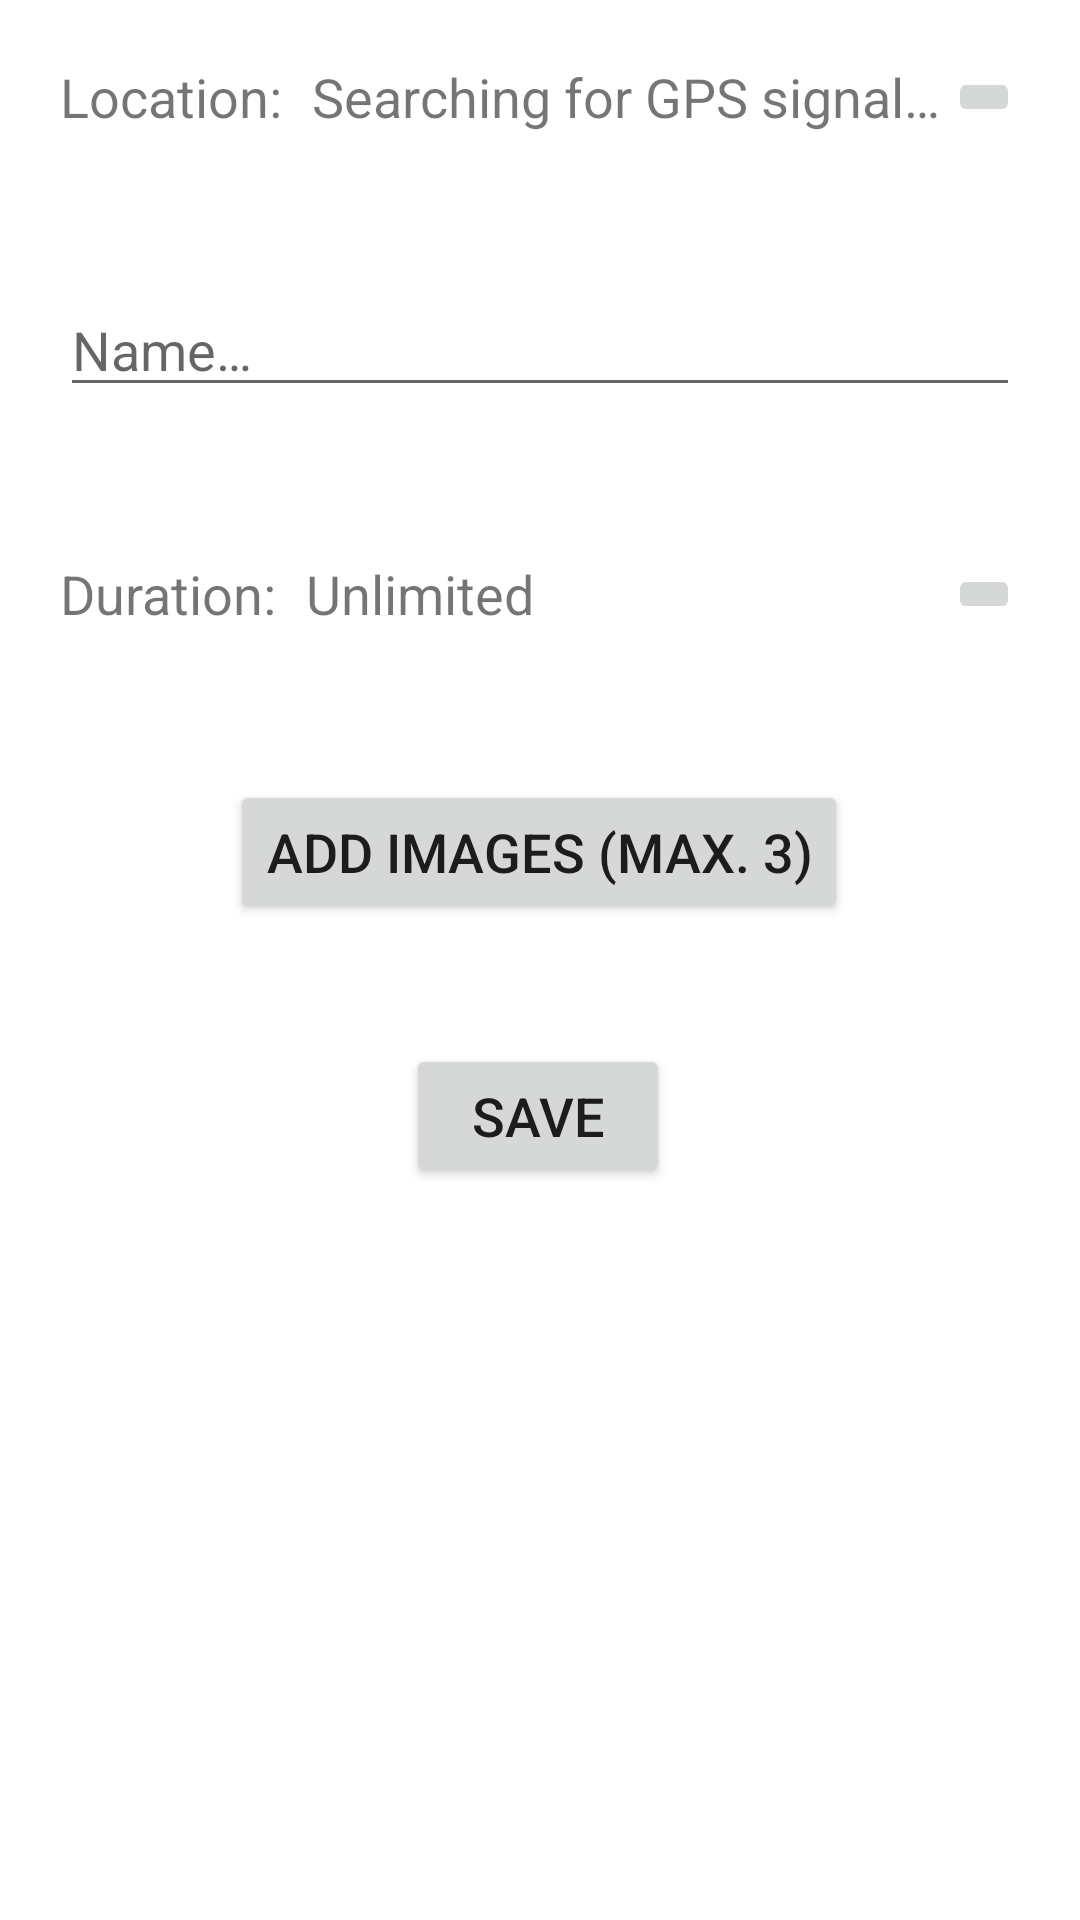

Reconstruct the res/layout file that produces this screen, plus the resources it refers to.
<!-- AndroidManifest.xml: application theme Theme.ParcMarc -->
<!-- res/layout/fragment_create_new_park.xml -->
<?xml version="1.0" encoding="utf-8"?>
<androidx.constraintlayout.widget.ConstraintLayout xmlns:android="http://schemas.android.com/apk/res/android"
    xmlns:app="http://schemas.android.com/apk/res-auto"
    xmlns:tools="http://schemas.android.com/tools"
    android:layout_width="match_parent"
    android:layout_height="match_parent"
    tools:context=".CreateNewParkFragment">


    <ScrollView
        android:layout_width="match_parent"
        android:layout_height="match_parent"
        app:layout_constraintBottom_toBottomOf="parent"
        app:layout_constraintEnd_toEndOf="parent"
        app:layout_constraintHorizontal_bias="0.5"
        app:layout_constraintStart_toStartOf="parent"
        app:layout_constraintTop_toTopOf="parent"
        app:layout_constraintVertical_bias="0.5">

        <androidx.constraintlayout.widget.ConstraintLayout
            android:layout_width="match_parent"
            android:layout_height="wrap_content">

            <TextView
                android:id="@+id/locationText"
                android:layout_width="wrap_content"
                android:layout_height="wrap_content"
                android:layout_marginStart="20dp"
                android:layout_marginTop="20dp"
                android:layout_marginEnd="10dp"
                android:text="@string/location_colon"
                android:textSize="18sp"
                app:layout_constraintEnd_toStartOf="@+id/locationValue"
                app:layout_constraintStart_toStartOf="parent"
                app:layout_constraintTop_toTopOf="parent" />

            <TextView
                android:id="@+id/locationValue"
                android:layout_width="0dp"
                android:layout_height="wrap_content"
                android:layout_marginTop="20dp"
                android:text="@string/works_best_in_an_open_environment"
                android:textSize="18sp"
                app:layout_constraintEnd_toStartOf="@+id/updateLocationButton"
                app:layout_constraintStart_toEndOf="@+id/locationText"
                app:layout_constraintTop_toTopOf="parent" />

            <EditText
                android:id="@+id/editTextName"
                android:layout_width="match_parent"
                android:layout_height="wrap_content"
                android:layout_marginStart="20dp"
                android:layout_marginTop="50dp"
                android:layout_marginEnd="20dp"
                android:ems="10"
                android:hint="@string/name"
                android:inputType="textPersonName"
                app:layout_constraintEnd_toEndOf="parent"
                app:layout_constraintStart_toStartOf="parent"
                app:layout_constraintTop_toBottomOf="@+id/locationValue" />


            <TextView
                android:id="@+id/timeLimitText"
                android:layout_width="wrap_content"
                android:layout_height="wrap_content"
                android:layout_marginStart="20dp"
                android:layout_marginTop="50dp"
                android:layout_marginEnd="10dp"

                android:layout_marginBottom="50dp"
                android:text="@string/duration"
                android:textSize="18sp"
                app:layout_constraintBottom_toTopOf="@+id/addImageButton"
                app:layout_constraintEnd_toStartOf="@+id/timeLimitValue"
                app:layout_constraintStart_toStartOf="parent"
                app:layout_constraintTop_toBottomOf="@+id/editTextName" />

            <TextView
                android:id="@+id/timeLimitValue"
                android:layout_width="0dp"
                android:layout_height="wrap_content"
                android:layout_marginTop="50dp"
                android:layout_marginBottom="50dp"
                android:text="@string/unlimited"
                android:textSize="18sp"
                app:layout_constraintBottom_toTopOf="@+id/addImageButton"
                app:layout_constraintEnd_toStartOf="@+id/imageButton"
                app:layout_constraintStart_toEndOf="@+id/timeLimitText"
                app:layout_constraintTop_toBottomOf="@+id/editTextName" />


            <Button
                android:id="@+id/addImageButton"
                android:layout_width="wrap_content"
                android:layout_height="wrap_content"
                android:layout_marginStart="20dp"
                android:layout_marginEnd="20dp"
                android:text="@string/add_images_max_3"
                android:textSize="18sp"
                app:layout_constraintBottom_toTopOf="@id/imagesLayout"
                app:layout_constraintEnd_toEndOf="parent"
                app:layout_constraintHorizontal_bias="0.497"
                app:layout_constraintStart_toStartOf="parent"
                app:layout_constraintTop_toBottomOf="@+id/saveParkButton" />

            <Button
                android:id="@+id/saveParkButton"
                android:layout_width="wrap_content"
                android:layout_height="wrap_content"
                android:layout_marginBottom="20dp"
                android:text="@string/save"
                android:textSize="18sp"
                app:layout_constraintBottom_toBottomOf="parent"
                app:layout_constraintEnd_toEndOf="parent"
                app:layout_constraintHorizontal_bias="0.498"
                app:layout_constraintStart_toStartOf="parent"
                app:layout_constraintTop_toBottomOf="@+id/imagesLayout" />

            <LinearLayout
                android:id="@+id/imagesLayout"
                android:layout_width="match_parent"
                android:layout_height="wrap_content"
                android:layout_marginStart="20dp"
                android:layout_marginTop="20dp"
                android:layout_marginEnd="20dp"
                android:layout_marginBottom="20dp"
                android:gravity="center_horizontal"
                android:orientation="horizontal"
                app:layout_constraintBottom_toTopOf="@+id/saveParkButton"
                app:layout_constraintEnd_toEndOf="parent"
                app:layout_constraintHorizontal_bias="0.5"
                app:layout_constraintStart_toStartOf="parent"
                app:layout_constraintTop_toBottomOf="@+id/addImageButton">

                
                
                
                
                
                
                
                

                
                
                
                
                
                
                

                
                
                
                
                
                
                
                

            </LinearLayout>

            <ImageButton
                android:id="@+id/updateLocationButton"
                android:layout_width="wrap_content"
                android:layout_height="wrap_content"
                android:layout_marginTop="20dp"
                android:layout_marginEnd="20dp"
                android:layout_marginBottom="50dp"
                android:src="@drawable/sync_icon_white"
                app:layout_constraintBottom_toTopOf="@+id/editTextName"
                app:layout_constraintEnd_toEndOf="parent"
                app:layout_constraintTop_toTopOf="parent" />

            <ImageButton
                android:id="@+id/imageButton"
                android:layout_width="wrap_content"
                android:layout_height="wrap_content"
                android:layout_marginTop="50dp"
                android:layout_marginEnd="20dp"
                android:layout_marginBottom="50dp"
                android:src="@drawable/clear_icon_white"
                app:layout_constraintBottom_toTopOf="@+id/addImageButton"
                app:layout_constraintEnd_toEndOf="parent"
                app:layout_constraintTop_toBottomOf="@+id/editTextName" />


        </androidx.constraintlayout.widget.ConstraintLayout>


    </ScrollView>

</androidx.constraintlayout.widget.ConstraintLayout>
<!-- resources referenced by this layout -->
<resources>
  <string name="add_images_max_3">Add Images (max. 3)</string>
  <string name="duration">Duration:</string>
  <string name="location_colon">Location:</string>
  <string name="name">Name…</string>
  <string name="save">Save</string>
  <string name="unlimited">Unlimited</string>
  <string name="works_best_in_an_open_environment">Searching for GPS signal…</string>
  <style name="Theme.ParcMarc" parent="Theme.MaterialComponents.DayNight.DarkActionBar">
          
          <item name="colorPrimary">@color/purple_500</item>
          <item name="colorPrimaryVariant">@color/purple_700</item>
          <item name="colorOnPrimary">@color/white</item>
          
          <item name="colorSecondary">@color/teal_200</item>
          <item name="colorSecondaryVariant">@color/teal_700</item>
          <item name="colorOnSecondary">@color/black</item>
          
          <item name="android:statusBarColor" tools:targetApi="l">?attr/colorPrimaryVariant</item>
          
      </style>
  <color name="purple_500">#FF6200EE</color>
  <color name="purple_700">#FF3700B3</color>
  <color name="white">#FFFFFFFF</color>
  <color name="teal_200">#FF5722</color>
  <color name="teal_700">#FF018786</color>
  <color name="black">#FF000000</color>
</resources>
